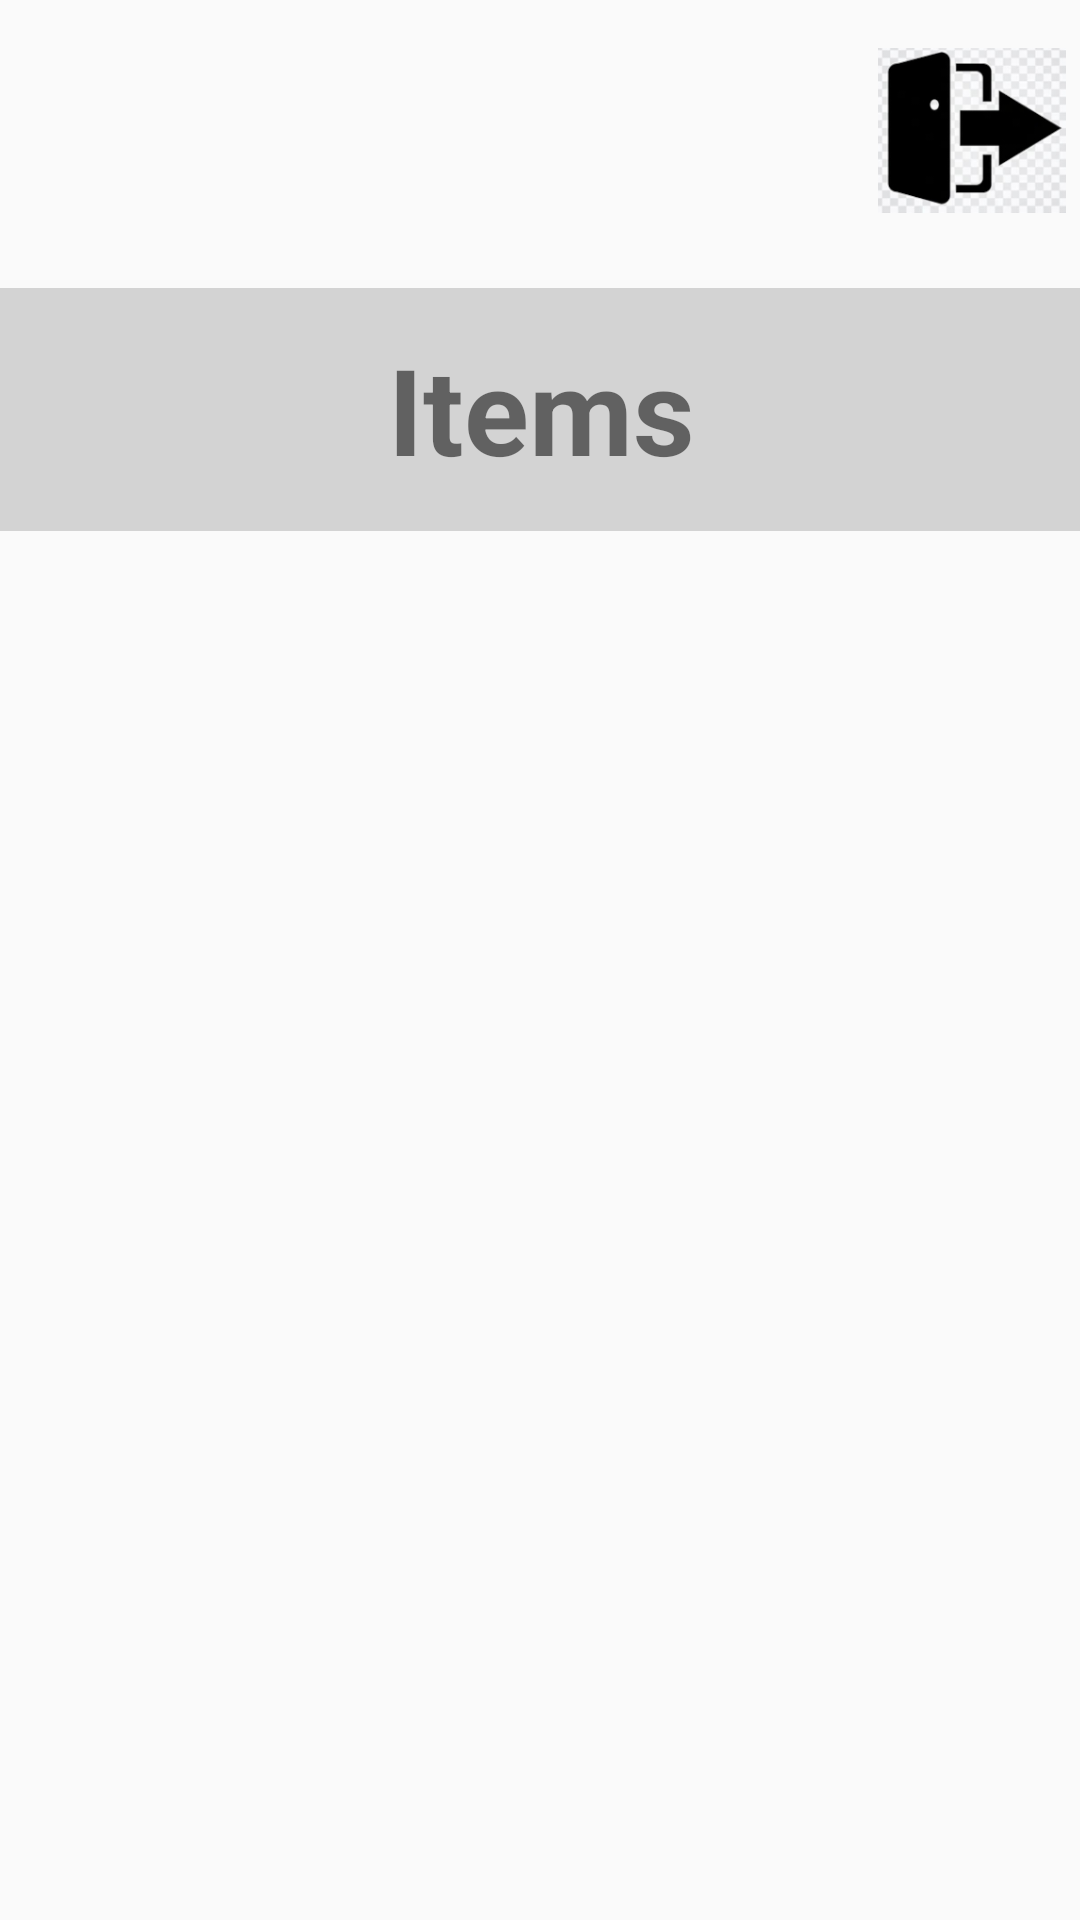

Here is an Android app screen rendered from its layout file. Give the layout XML and the strings, colors and styles it references.
<!-- AndroidManifest.xml: application theme Theme.RentalKiezApp -->
<!-- res/layout/rent_results_activity.xml -->
<?xml version="1.0" encoding="utf-8"?>
<androidx.constraintlayout.widget.ConstraintLayout xmlns:android="http://schemas.android.com/apk/res/android"
    xmlns:app="http://schemas.android.com/apk/res-auto"
    xmlns:tools="http://schemas.android.com/tools"
    android:layout_width="match_parent"
    android:layout_height="match_parent"
    tools:context=".activity.RentResultsActivity">

    <ImageButton
        android:id="@+id/btnback"
        android:layout_width="64dp"
        android:layout_height="55dp"
        android:layout_marginStart="16dp"
        android:layout_marginTop="16dp"
        app:layout_constraintStart_toStartOf="parent"
        app:layout_constraintTop_toTopOf="parent"
        android:src="@drawable/backbutton"
        android:scaleType="fitCenter"
        android:background="@android:color/transparent" />

    <ImageButton
        android:id="@+id/btnlogout"
        android:layout_width="64dp"
        android:layout_height="55dp"
        android:layout_marginTop="16dp"
        android:layout_marginEnd="4dp"
        app:layout_constraintEnd_toEndOf="parent"
        app:layout_constraintTop_toTopOf="parent"
        android:src="@drawable/logoutbutton"
        android:scaleType="fitCenter"
        android:background="@android:color/transparent" />

    <TextView
        android:id="@+id/textViewSearch"
        android:layout_width="432dp"
        android:layout_height="81dp"
        android:layout_marginTop="96dp"
        android:gravity="center"
        android:text="Items"
        android:background="#D3D3D3"
        android:textAlignment="center"
        android:textSize="40sp"
        android:textStyle="bold"
        android:layout_gravity="top"
        app:layout_constraintEnd_toEndOf="parent"
        app:layout_constraintStart_toStartOf="parent"
        app:layout_constraintTop_toTopOf="parent" />


    <ListView
        android:id="@+id/listView"
        android:layout_width="319dp"
        android:layout_height="434dp"
        android:layout_marginTop="15dp"
        android:divider="#00000000"
        android:dividerHeight="10dp"
        app:layout_constraintBottom_toBottomOf="parent"
        app:layout_constraintEnd_toEndOf="parent"
        app:layout_constraintStart_toStartOf="parent"
        app:layout_constraintTop_toTopOf="parent"
        app:layout_constraintVertical_bias="1.0" />

</androidx.constraintlayout.widget.ConstraintLayout>
<!-- resources referenced by this layout -->
<resources>
  <!-- drawable logoutbutton: jpg bitmap (drawable, 18053 bytes) -->
  <style name="Theme.RentalKiezApp" parent="Theme.AppCompat.Light.NoActionBar" />
</resources>
